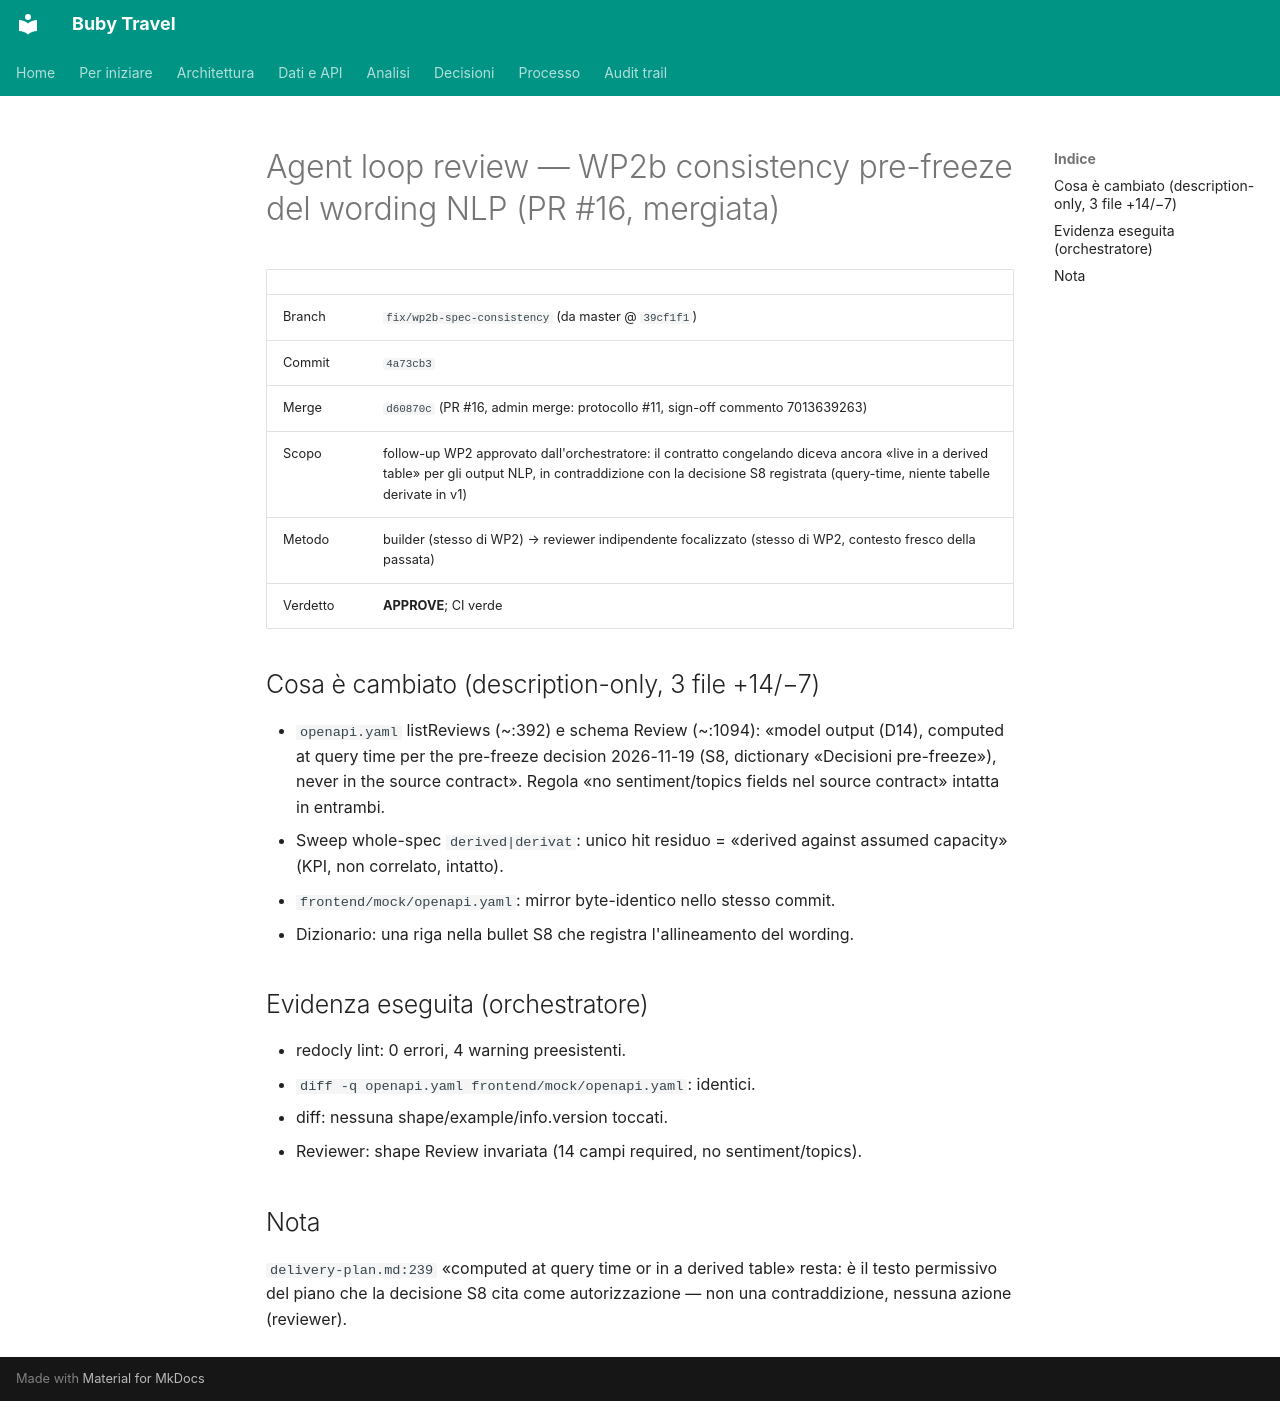

repository: suzukiven0m/finto-booking · page: reviews/2026-11-19-wp2b/index.html · generator: mkdocs

# Agent loop review — WP2b consistency pre-freeze del wording NLP (PR #16, mergiata)

| | |
|---|---|
| Branch | `fix/wp2b-spec-consistency` (da master @ `39cf1f1`) |
| Commit | `4a73cb3` |
| Merge | `d60870c` (PR #16, admin merge: protocollo #11, sign-off commento 7013639263) |
| Scopo | follow-up WP2 approvato dall'orchestratore: il contratto congelando diceva ancora «live in a derived table» per gli output NLP, in contraddizione con la decisione S8 registrata (query-time, niente tabelle derivate in v1) |
| Metodo | builder (stesso di WP2) → reviewer indipendente focalizzato (stesso di WP2, contesto fresco della passata) |
| Verdetto | **APPROVE**; CI verde |

## Cosa è cambiato (description-only, 3 file +14/−7)

- `openapi.yaml` listReviews (~:392) e schema Review (~:1094): «model output (D14), computed at query time per the pre-freeze decision 2026-11-19 (S8, dictionary «Decisioni pre-freeze»), never in the source contract». Regola «no sentiment/topics fields nel source contract» intatta in entrambi.
- Sweep whole-spec `derived|derivat`: unico hit residuo = «derived against assumed capacity» (KPI, non correlato, intatto).
- `frontend/mock/openapi.yaml`: mirror byte-identico nello stesso commit.
- Dizionario: una riga nella bullet S8 che registra l'allineamento del wording.

## Evidenza eseguita (orchestratore)

- redocly lint: 0 errori, 4 warning preesistenti.
- `diff -q openapi.yaml frontend/mock/openapi.yaml`: identici.
- diff: nessuna shape/example/info.version toccati.
- Reviewer: shape Review invariata (14 campi required, no sentiment/topics).

## Nota

`delivery-plan.md:239` «computed at query time or in a derived table» resta: è il testo permissivo del piano che la decisione S8 cita come autorizzazione — non una contraddizione, nessuna azione (reviewer).
